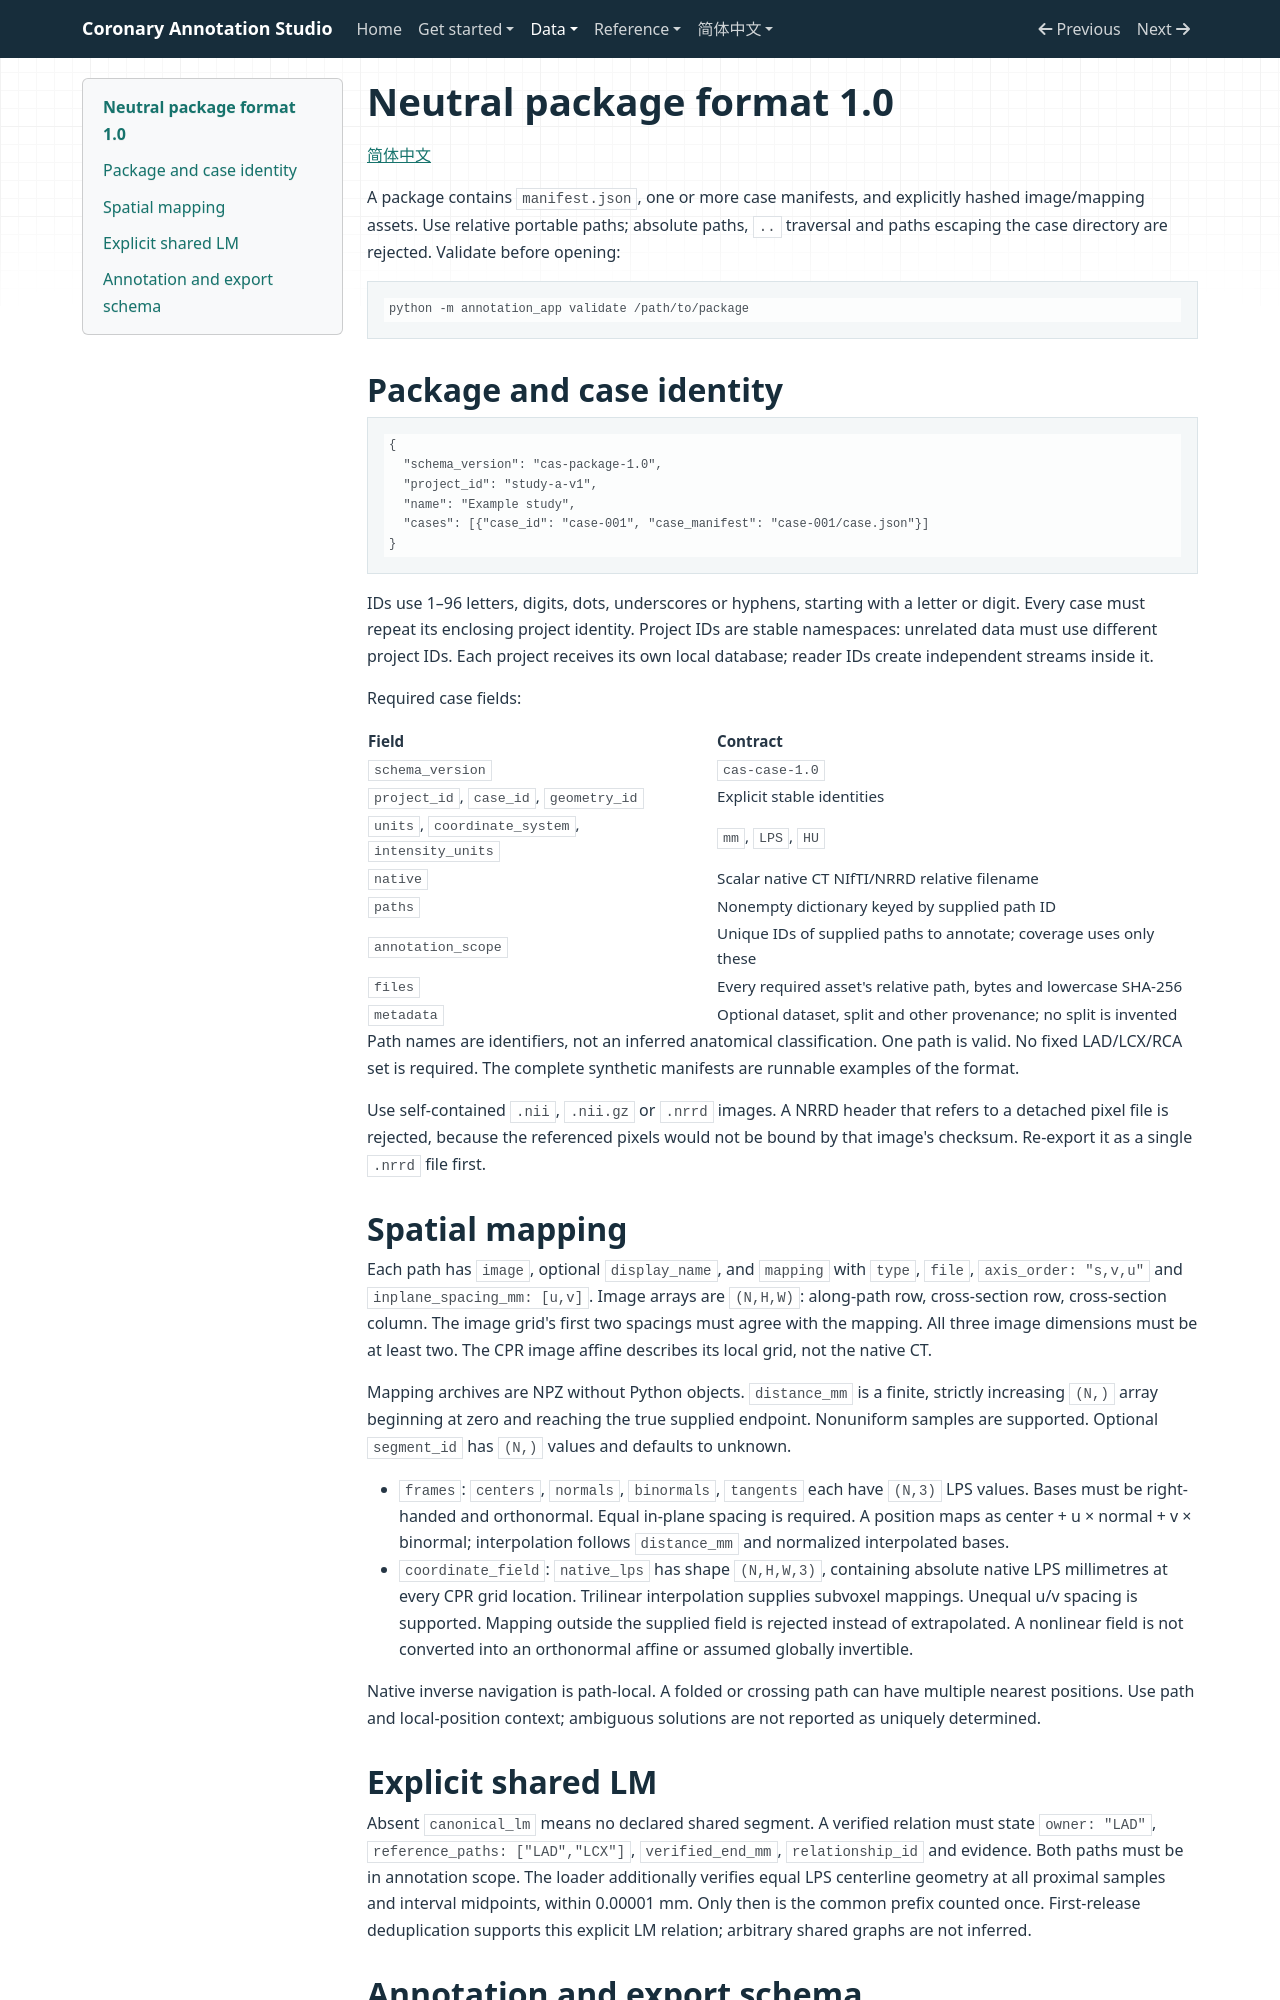

repository: RvMe/coronary-annotation-studio · page: data-format/index.html · generator: mkdocs

# Neutral package format 1.0

[简体中文](zh/data-format.md)

A package contains `manifest.json`, one or more case manifests, and explicitly
hashed image/mapping assets. Use relative portable paths; absolute paths, `..`
traversal and paths escaping the case directory are rejected. Validate before
opening:

```console
python -m annotation_app validate /path/to/package
```

## Package and case identity

```json
{
  "schema_version": "cas-package-1.0",
  "project_id": "study-a-v1",
  "name": "Example study",
  "cases": [{"case_id": "case-001", "case_manifest": "case-001/case.json"}]
}
```

IDs use 1–96 letters, digits, dots, underscores or hyphens, starting with a letter
or digit. Every case must repeat its enclosing project identity. Project IDs are
stable namespaces: unrelated data must use different project IDs. Each project
receives its own local database; reader IDs create independent streams inside it.

Required case fields:

| Field | Contract |
| --- | --- |
| `schema_version` | `cas-case-1.0` |
| `project_id`, `case_id`, `geometry_id` | Explicit stable identities |
| `units`, `coordinate_system`, `intensity_units` | `mm`, `LPS`, `HU` |
| `native` | Scalar native CT NIfTI/NRRD relative filename |
| `paths` | Nonempty dictionary keyed by supplied path ID |
| `annotation_scope` | Unique IDs of supplied paths to annotate; coverage uses only these |
| `files` | Every required asset's relative path, bytes and lowercase SHA-256 |
| `metadata` | Optional dataset, split and other provenance; no split is invented |

Path names are identifiers, not an inferred anatomical classification. One path
is valid. No fixed LAD/LCX/RCA set is required. The complete synthetic manifests
are runnable examples of the format.

Use self-contained `.nii`, `.nii.gz` or `.nrrd` images. A NRRD header that refers
to a detached pixel file is rejected, because the referenced pixels would not
be bound by that image's checksum. Re-export it as a single `.nrrd` file first.

## Spatial mapping

Each path has `image`, optional `display_name`, and `mapping` with `type`, `file`,
`axis_order: "s,v,u"` and `inplane_spacing_mm: [u,v]`. Image arrays are `(N,H,W)`:
along-path row, cross-section row, cross-section column. The image grid's first
two spacings must agree with the mapping. All three image dimensions must be at
least two. The CPR image affine describes its local grid, not the native CT.

Mapping archives are NPZ without Python objects. `distance_mm` is a finite,
strictly increasing `(N,)` array beginning at zero and reaching the true supplied
endpoint. Nonuniform samples are supported. Optional `segment_id` has `(N,)`
values and defaults to unknown.

- `frames`: `centers`, `normals`, `binormals`, `tangents` each have `(N,3)` LPS
  values. Bases must be right-handed and orthonormal. Equal in-plane spacing is
  required. A position maps as center + u × normal + v × binormal; interpolation
  follows `distance_mm` and normalized interpolated bases.
- `coordinate_field`: `native_lps` has shape `(N,H,W,3)`, containing absolute
  native LPS millimetres at every CPR grid location. Trilinear interpolation
  supplies subvoxel mappings. Unequal u/v spacing is supported. Mapping outside
  the supplied field is rejected instead of extrapolated. A nonlinear field is
  not converted into an orthonormal affine or assumed globally invertible.

Native inverse navigation is path-local. A folded or crossing path can have
multiple nearest positions. Use path and local-position context; ambiguous
solutions are not reported as uniquely determined.

## Explicit shared LM

Absent `canonical_lm` means no declared shared segment. A verified relation must
state `owner: "LAD"`, `reference_paths: ["LAD","LCX"]`, `verified_end_mm`,
`relationship_id` and evidence. Both paths must be in annotation scope. The
loader additionally verifies equal LPS centerline geometry at all proximal
samples and interval midpoints, within 0.00001 mm. Only then is the common
prefix counted once. First-release deduplication supports this explicit LM
relation; arbitrary shared graphs are not inferred.
